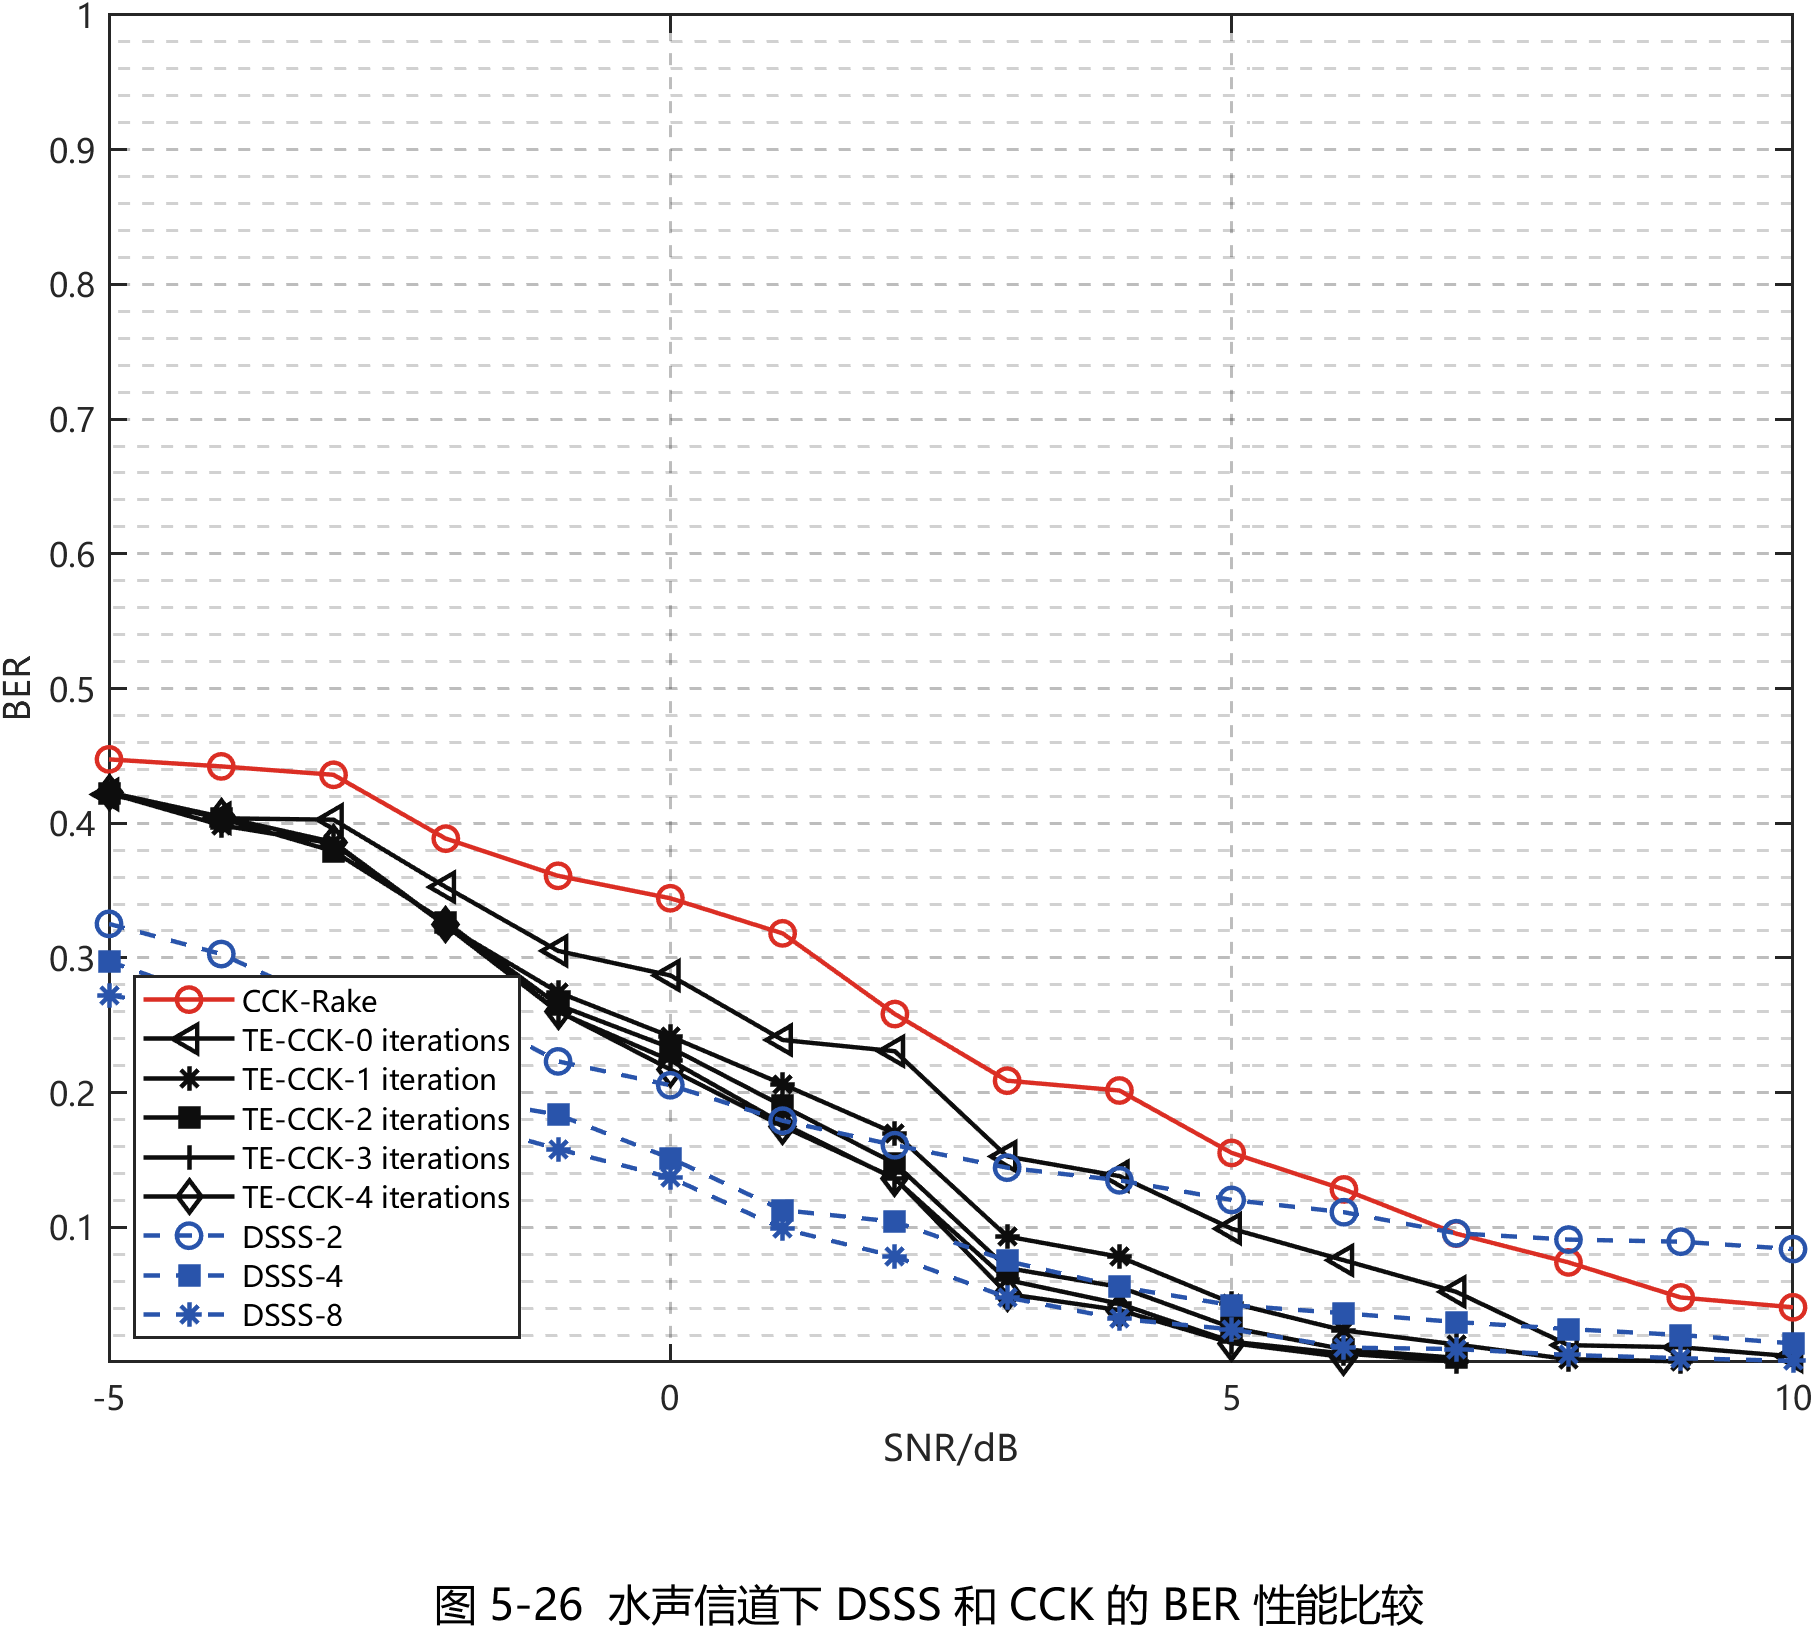

The file beside this chart, header and first rows:
Method, SNR_dB, BER, DisplayBER, ErrorCount, BitTotal
CCK-Rake, -5, 0.4474, 0.4474, 859, 1920
CCK-Rake, -4, 0.4422, 0.4422, 849, 1920
CCK-Rake, -3, 0.4359, 0.4359, 837, 1920
CCK-Rake, -2, 0.3885, 0.3885, 746, 1920
CCK-Rake, -1, 0.3609, 0.3609, 693, 1920
CCK-Rake, 0, 0.3443, 0.3443, 661, 1920
CCK-Rake, 1, 0.3182, 0.3182, 611, 1920
CCK-Rake, 2, 0.2583, 0.2583, 496, 1920
CCK-Rake, 3, 0.2089, 0.2089, 401, 1920
CCK-Rake, 4, 0.2016, 0.2016, 387, 1920
CCK-Rake, 5, 0.1552, 0.1552, 298, 1920
CCK-Rake, 6, 0.1281, 0.1281, 246, 1920
CCK-Rake, 7, 0.09531, 0.09531, 183, 1920
CCK-Rake, 8, 0.07396, 0.07396, 142, 1920
CCK-Rake, 9, 0.04792, 0.04792, 92, 1920
CCK-Rake, 10, 0.04063, 0.04063, 78, 1920
TE-CCK-0 iterations, -5, 0.4214, 0.4214, 809, 1920
TE-CCK-0 iterations, -4, 0.4036, 0.4036, 775, 1920
TE-CCK-0 iterations, -3, 0.4026, 0.4026, 773, 1920
TE-CCK-0 iterations, -2, 0.3526, 0.3526, 677, 1920
TE-CCK-0 iterations, -1, 0.3052, 0.3052, 586, 1920
TE-CCK-0 iterations, 0, 0.287, 0.287, 551, 1920
TE-CCK-0 iterations, 1, 0.2391, 0.2391, 459, 1920
TE-CCK-0 iterations, 2, 0.2307, 0.2307, 443, 1920
TE-CCK-0 iterations, 3, 0.1526, 0.1526, 293, 1920
TE-CCK-0 iterations, 4, 0.138, 0.138, 265, 1920
TE-CCK-0 iterations, 5, 0.09896, 0.09896, 190, 1920
TE-CCK-0 iterations, 6, 0.07552, 0.07552, 145, 1920
TE-CCK-0 iterations, 7, 0.05208, 0.05208, 100, 1920
TE-CCK-0 iterations, 8, 0.0125, 0.0125, 24, 1920
TE-CCK-0 iterations, 9, 0.01094, 0.01094, 21, 1920
TE-CCK-0 iterations, 10, 0.004167, 0.004167, 8, 1920
TE-CCK-1 iteration, -5, 0.4224, 0.4224, 811, 1920
TE-CCK-1 iteration, -4, 0.3984, 0.3984, 765, 1920
TE-CCK-1 iteration, -3, 0.3854, 0.3854, 740, 1920
TE-CCK-1 iteration, -2, 0.324, 0.324, 622, 1920
TE-CCK-1 iteration, -1, 0.2745, 0.2745, 527, 1920
TE-CCK-1 iteration, 0, 0.2417, 0.2417, 464, 1920
TE-CCK-1 iteration, 1, 0.2062, 0.2062, 396, 1920
TE-CCK-1 iteration, 2, 0.1698, 0.1698, 326, 1920
TE-CCK-1 iteration, 3, 0.09323, 0.09323, 179, 1920
TE-CCK-1 iteration, 4, 0.07812, 0.07812, 150, 1920
TE-CCK-1 iteration, 5, 0.04375, 0.04375, 84, 1920
TE-CCK-1 iteration, 6, 0.02344, 0.02344, 45, 1920
TE-CCK-1 iteration, 7, 0.01302, 0.01302, 25, 1920
TE-CCK-1 iteration, 8, 0.002083, 0.002083, 4, 1920
TE-CCK-1 iteration, 9, 0.0005208, 0.0005208, 1, 1920
TE-CCK-1 iteration, 10, 0, NaN, 0, 1920
TE-CCK-2 iterations, -5, 0.4219, 0.4219, 810, 1920
TE-CCK-2 iterations, -4, 0.4036, 0.4036, 775, 1920
TE-CCK-2 iterations, -3, 0.3792, 0.3792, 728, 1920
TE-CCK-2 iterations, -2, 0.3266, 0.3266, 627, 1920
TE-CCK-2 iterations, -1, 0.2651, 0.2651, 509, 1920
TE-CCK-2 iterations, 0, 0.2333, 0.2333, 448, 1920
TE-CCK-2 iterations, 1, 0.1901, 0.1901, 365, 1920
TE-CCK-2 iterations, 2, 0.1474, 0.1474, 283, 1920
TE-CCK-2 iterations, 3, 0.06979, 0.06979, 134, 1920
TE-CCK-2 iterations, 4, 0.05573, 0.05573, 107, 1920
TE-CCK-2 iterations, 5, 0.02552, 0.02552, 49, 1920
TE-CCK-2 iterations, 6, 0.009375, 0.009375, 18, 1920
... 84 more rows
